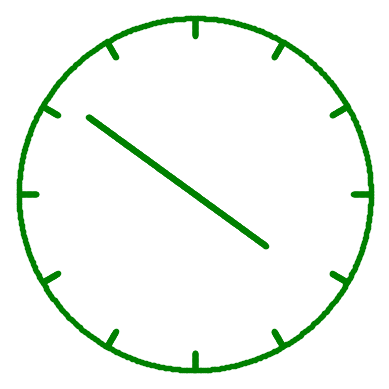

Generate this figure with matplotlib:
import numpy as np
import matplotlib.pyplot as plt
from datetime import datetime

class Clock:
    def __init__(self, aRadius, aResolution):
        self.radius = aRadius
        self.resolution = aResolution

        plt.axes(projection = 'polar')
        self.plot_outline()

    def plot_outline(self):
        # Array of theta values from 0 to 2pi
        thetas = np.arange(0, (2 * np.pi), self.resolution)

        # Plotting the circle
        for theta in thetas:
            plt.polar(theta, self.radius, 'g.')

    def plot_line(self, angle, start, end):
        # Array of radii from the start to the end of the line
        points = np.arange(start, end, self.resolution)

        # Plotting the line
        for point in points:
            plt.polar(angle, point, 'g.')

    def plot_tickmarks(self, tick_length, number_of_ticks):
        radian_full_circle = 2 * np.pi
        thetas = np.arange(0, radian_full_circle, radian_full_circle / number_of_ticks)

        for theta in thetas:
            self.plot_line(theta, self.radius - tick_length, self.radius)

    def render(self):
        plt.axis('off')
        plt.show()

def time_to_angles(time):
    full_circle_in_radians = 2 * np.pi
    # The origin points to 3 o'clock, but time starts at 12 o'clock
    origin_to_12_offset = full_circle_in_radians / 4
    # How much time passes in a full circle for hours/minutes/seconds
    time_in_revolution = 60
    # We return the inverse because theta measures counter clock-wise
    return - (time * (full_circle_in_radians / time_in_revolution) - origin_to_12_offset)

def draw_simple_clock(radius, resolution):
    simple_clock = Clock(radius, resolution)

    current_time = datetime.now()
    # Plot the minute hand
    simple_clock.plot_line(time_to_angles(current_time.minute), 0, radius * .75)
    # Plot the hour hand
    simple_clock.plot_line(time_to_angles(current_time.hour), 0, radius * .5)

    simple_clock.plot_tickmarks(radius / 10, 12)

    simple_clock.render()


def main():
    RESOLUTION = .01
    CLOCK_RADIUS = 5
    draw_simple_clock(CLOCK_RADIUS, RESOLUTION)

if __name__ == "__main__":
    main()
